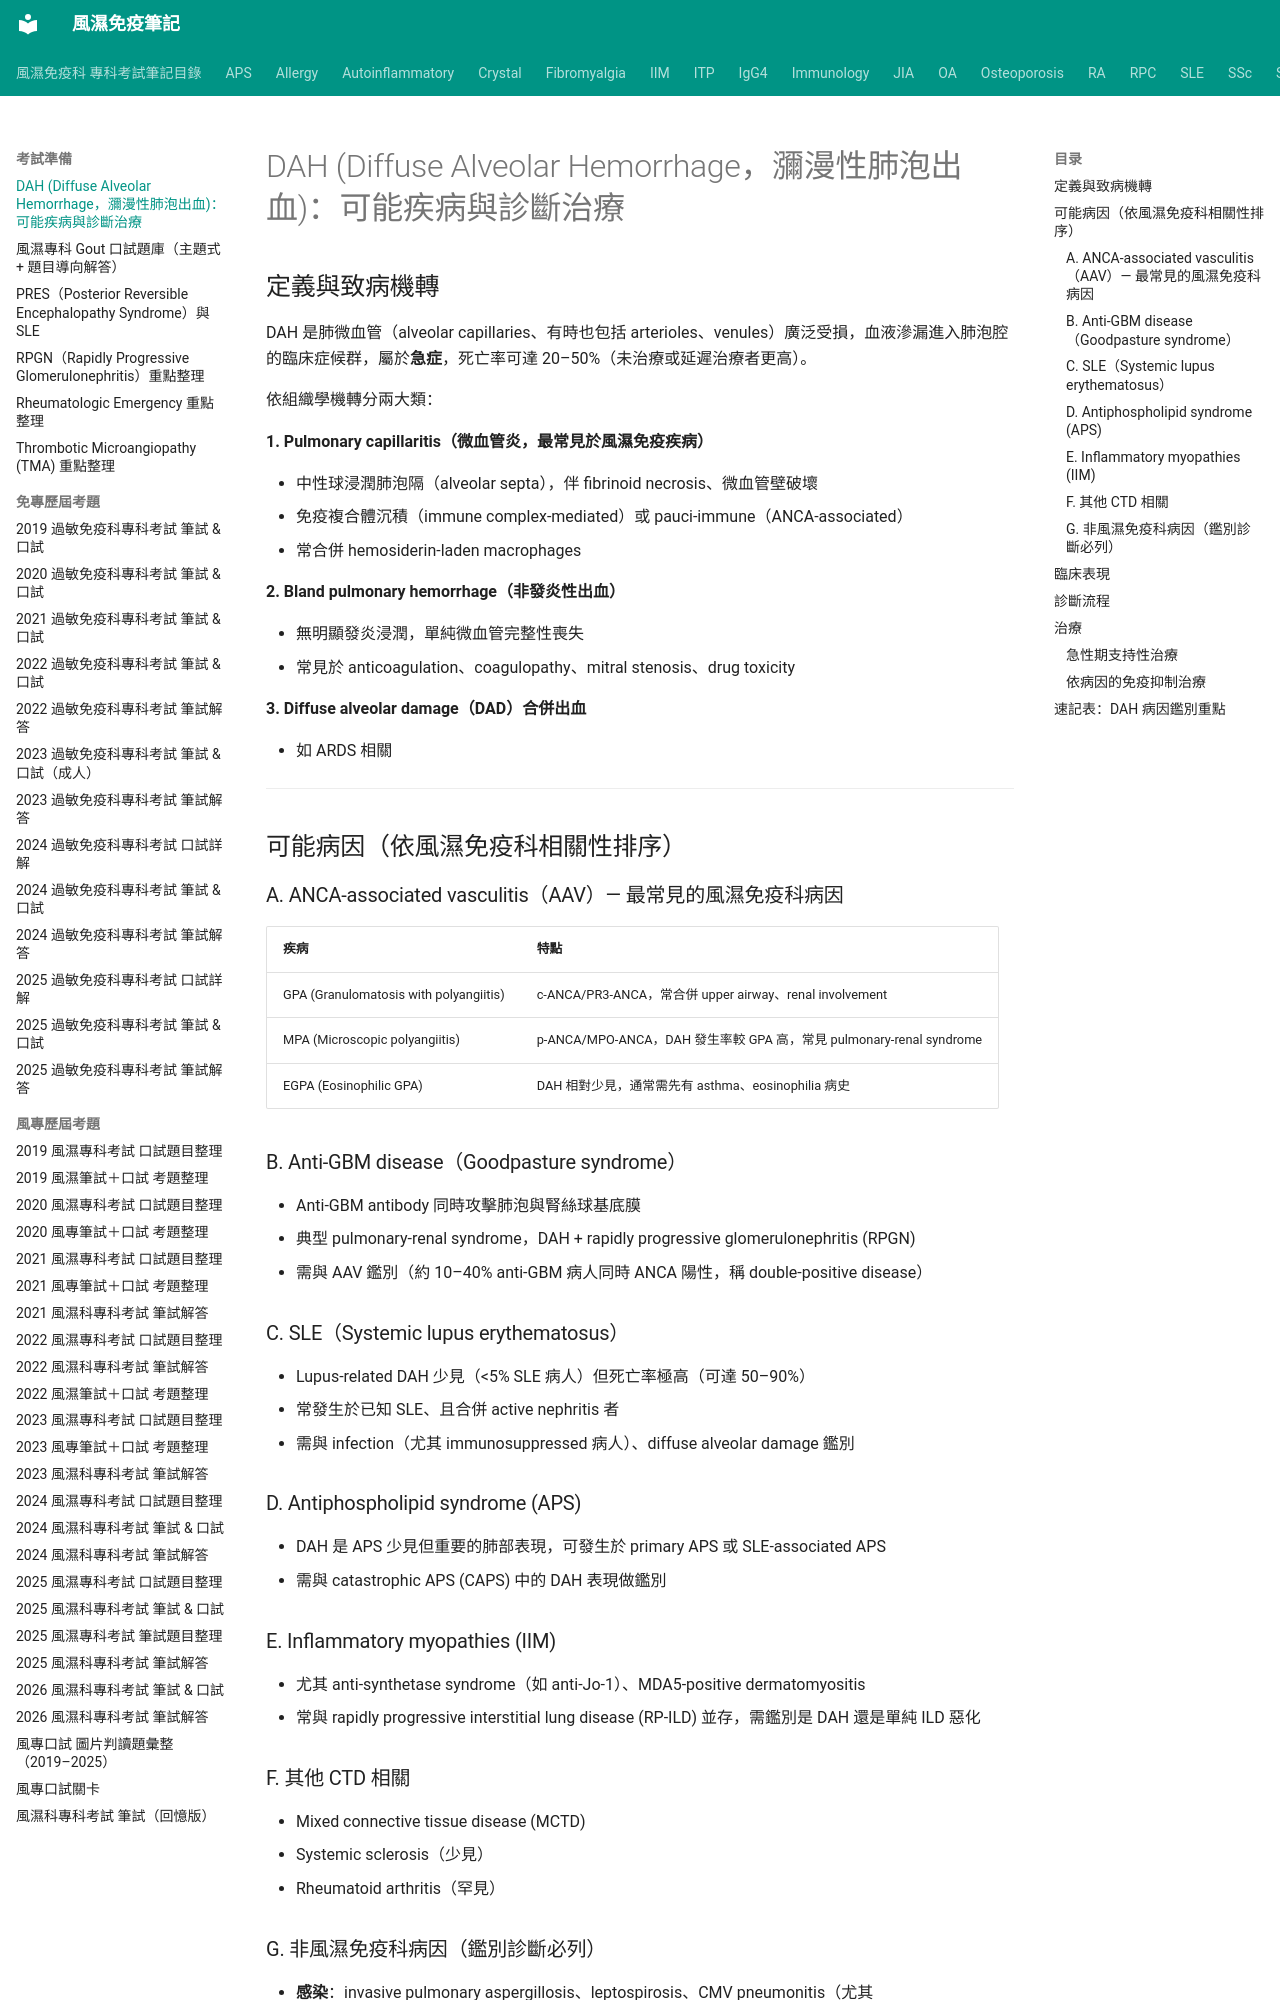

repository: tsaiming1014/rheum-note · page: 考試準備/DAH_重點整理/index.html · generator: mkdocs

# DAH (Diffuse Alveolar Hemorrhage，瀰漫性肺泡出血)：可能疾病與診斷治療

## 定義與致病機轉

DAH 是肺微血管（alveolar capillaries、有時也包括 arterioles、venules）廣泛受損，血液滲漏進入肺泡腔的臨床症候群，屬於**急症**，死亡率可達 20–50%（未治療或延遲治療者更高）。

依組織學機轉分兩大類：

**1. Pulmonary capillaritis（微血管炎，最常見於風濕免疫疾病）**

- 中性球浸潤肺泡隔（alveolar septa），伴 fibrinoid necrosis、微血管壁破壞
- 免疫複合體沉積（immune complex-mediated）或 pauci-immune（ANCA-associated）
- 常合併 hemosiderin-laden macrophages

**2. Bland pulmonary hemorrhage（非發炎性出血）**

- 無明顯發炎浸潤，單純微血管完整性喪失
- 常見於 anticoagulation、coagulopathy、mitral stenosis、drug toxicity

**3. Diffuse alveolar damage（DAD）合併出血**

- 如 ARDS 相關

---

## 可能病因（依風濕免疫科相關性排序）

### A. ANCA-associated vasculitis（AAV）— 最常見的風濕免疫科病因

| 疾病 | 特點 |
|---|---|
| GPA (Granulomatosis with polyangiitis) | c-ANCA/PR3-ANCA，常合併 upper airway、renal involvement |
| MPA (Microscopic polyangiitis) | p-ANCA/MPO-ANCA，DAH 發生率較 GPA 高，常見 pulmonary-renal syndrome |
| EGPA (Eosinophilic GPA) | DAH 相對少見，通常需先有 asthma、eosinophilia 病史 |

### B. Anti-GBM disease（Goodpasture syndrome）

- Anti-GBM antibody 同時攻擊肺泡與腎絲球基底膜
- 典型 pulmonary-renal syndrome，DAH + rapidly progressive glomerulonephritis (RPGN)
- 需與 AAV 鑑別（約 10–40% anti-GBM 病人同時 ANCA 陽性，稱 double-positive disease）

### C. SLE（Systemic lupus erythematosus）

- Lupus-related DAH 少見（<5% SLE 病人）但死亡率極高（可達 50–90%）
- 常發生於已知 SLE、且合併 active nephritis 者
- 需與 infection（尤其 immunosuppressed 病人）、diffuse alveolar damage 鑑別

### D. Antiphospholipid syndrome (APS)

- DAH 是 APS 少見但重要的肺部表現，可發生於 primary APS 或 SLE-associated APS
- 需與 catastrophic APS (CAPS) 中的 DAH 表現做鑑別

### E. Inflammatory myopathies (IIM)

- 尤其 anti-synthetase syndrome（如 anti-Jo-1）、MDA5-positive dermatomyositis
- 常與 rapidly progressive interstitial lung disease (RP-ILD) 並存，需鑑別是 DAH 還是單純 ILD 惡化

### F. 其他 CTD 相關

- Mixed connective tissue disease (MCTD)
- Systemic sclerosis（少見）
- Rheumatoid arthritis（罕見）
